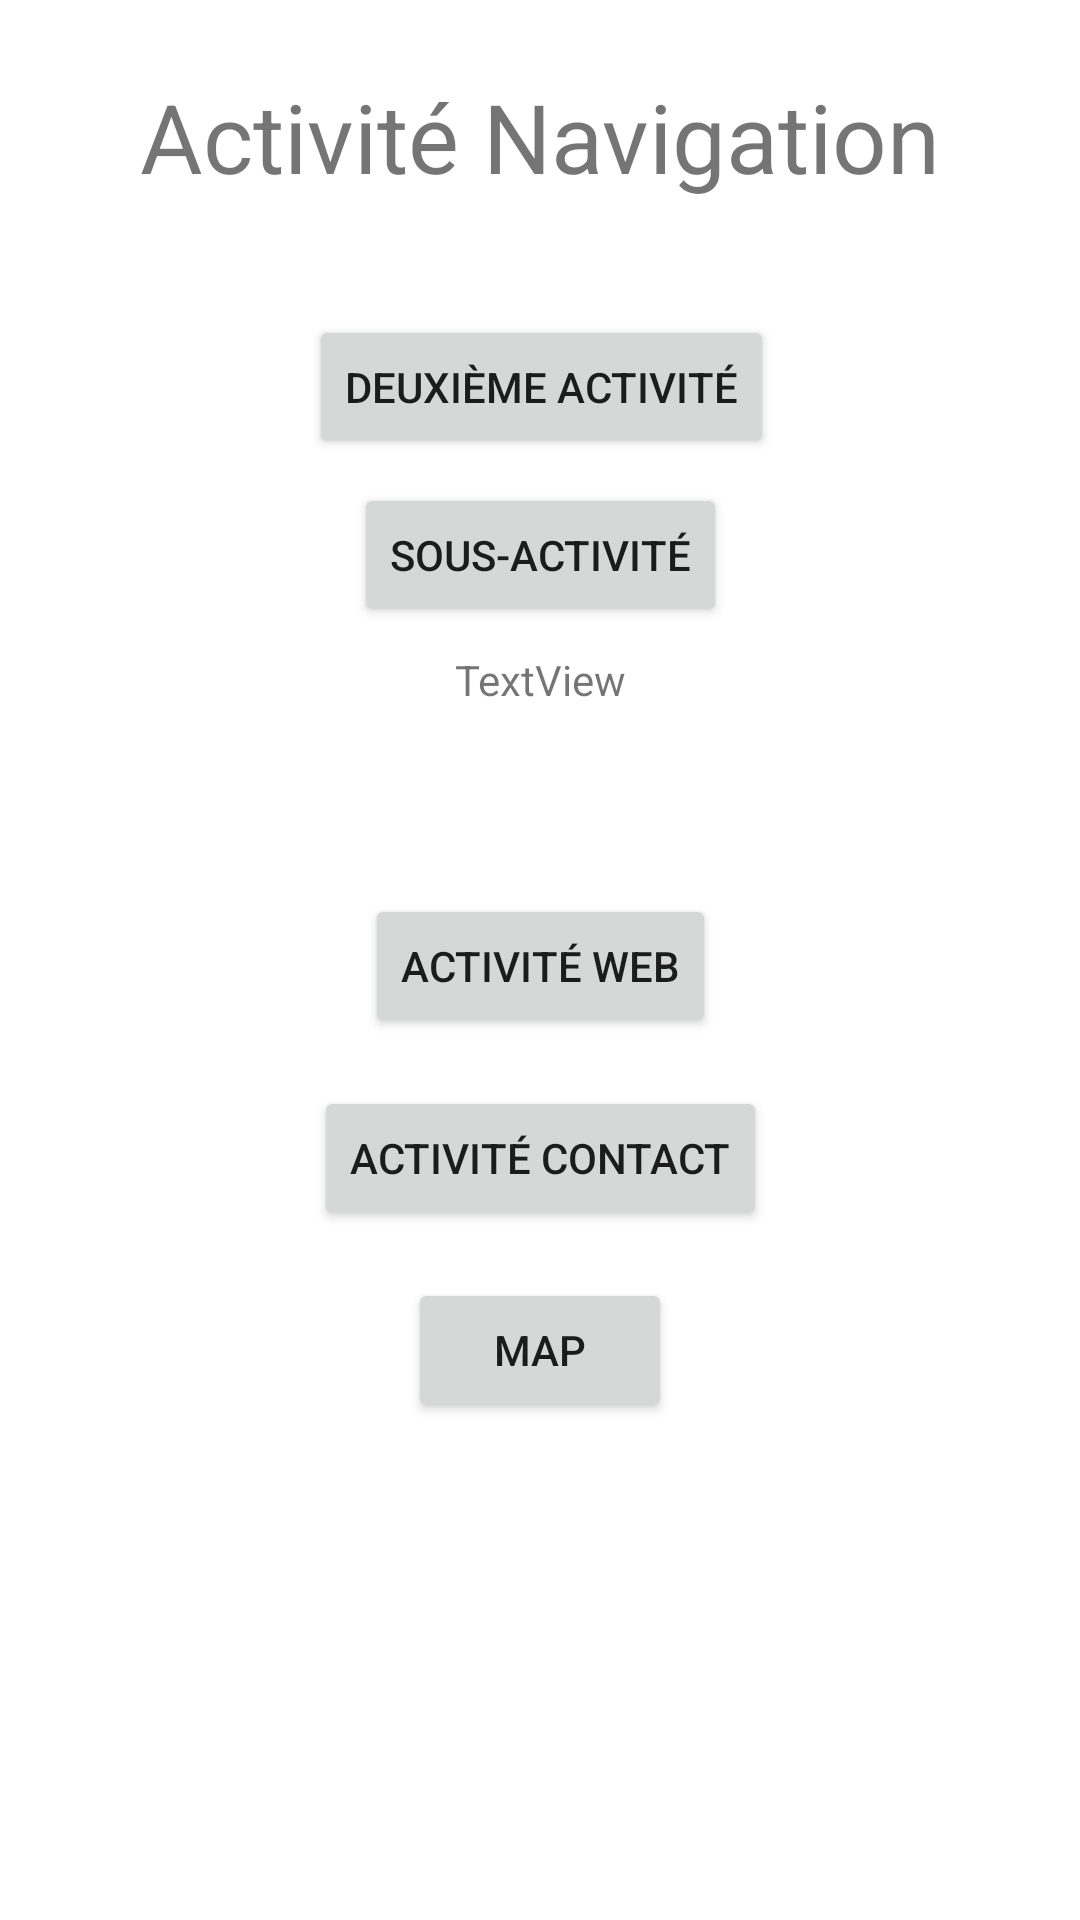

Here is an Android app screen rendered from its layout file. Give the layout XML and the strings, colors and styles it references.
<!-- AndroidManifest.xml: application theme Theme.Demo04_Navigation -->
<!-- res/layout/activity_main.xml -->
<?xml version="1.0" encoding="utf-8"?>
<androidx.constraintlayout.widget.ConstraintLayout xmlns:android="http://schemas.android.com/apk/res/android"
    xmlns:app="http://schemas.android.com/apk/res-auto"
    xmlns:tools="http://schemas.android.com/tools"
    android:id="@+id/layout"
    android:layout_width="match_parent"
    android:layout_height="match_parent"
    tools:context=".MainActivity">

    <TextView
        android:id="@+id/tv_titre1"
        android:layout_width="wrap_content"
        android:layout_height="wrap_content"
        android:layout_marginLeft="8dp"
        android:layout_marginTop="24dp"
        android:layout_marginRight="8dp"
        android:text="@string/activit_navigation"
        android:textSize="32sp"
        app:layout_constraintLeft_toLeftOf="parent"
        app:layout_constraintRight_toRightOf="parent"
        app:layout_constraintTop_toTopOf="parent" />

    <Button
        android:id="@+id/bt_activity2"
        android:layout_width="wrap_content"
        android:layout_height="wrap_content"
        android:layout_marginLeft="8dp"
        android:layout_marginTop="38dp"
        android:layout_marginRight="8dp"
        android:text="@string/deuxi_me_activit"
        app:layout_constraintHorizontal_bias="0.502"
        app:layout_constraintLeft_toLeftOf="parent"
        app:layout_constraintRight_toRightOf="parent"
        app:layout_constraintTop_toBottomOf="@+id/tv_titre1" />

    <Button
        android:id="@+id/bt_sactivity"
        android:layout_width="wrap_content"
        android:layout_height="wrap_content"
        android:layout_marginLeft="8dp"
        android:layout_marginTop="8dp"
        android:layout_marginRight="8dp"
        android:text="@string/sous_activit"
        app:layout_constraintLeft_toLeftOf="parent"
        app:layout_constraintRight_toRightOf="parent"
        app:layout_constraintTop_toBottomOf="@+id/bt_activity2" />

    <TextView
        android:id="@+id/tv_message"
        android:layout_width="wrap_content"
        android:layout_height="wrap_content"
        android:layout_marginLeft="8dp"
        android:layout_marginTop="8dp"
        android:layout_marginRight="8dp"
        android:text="@string/textview"
        app:layout_constraintLeft_toLeftOf="parent"
        app:layout_constraintRight_toRightOf="parent"
        app:layout_constraintTop_toBottomOf="@+id/bt_sactivity" />

    <Button
        android:id="@+id/bt_web"
        android:layout_width="wrap_content"
        android:layout_height="wrap_content"
        android:layout_marginLeft="8dp"
        android:layout_marginTop="62dp"
        android:layout_marginRight="8dp"
        android:text="@string/activit_web"
        app:layout_constraintHorizontal_bias="0.5"
        app:layout_constraintLeft_toLeftOf="parent"
        app:layout_constraintRight_toRightOf="parent"
        app:layout_constraintTop_toBottomOf="@+id/tv_message" />

    <Button
        android:id="@+id/bt_contact"
        android:layout_width="wrap_content"
        android:layout_height="wrap_content"
        android:layout_marginLeft="8dp"
        android:layout_marginTop="16dp"
        android:layout_marginRight="8dp"
        android:text="@string/activit_contact"
        app:layout_constraintLeft_toLeftOf="parent"
        app:layout_constraintRight_toRightOf="parent"
        app:layout_constraintTop_toBottomOf="@+id/bt_web" />

    <Button
        android:id="@+id/bt_map"
        android:layout_width="wrap_content"
        android:layout_height="wrap_content"
        android:layout_marginTop="16dp"
        android:text="@string/map"
        app:layout_constraintEnd_toEndOf="parent"
        app:layout_constraintStart_toStartOf="parent"
        app:layout_constraintTop_toBottomOf="@+id/bt_contact" />

</androidx.constraintlayout.widget.ConstraintLayout>
<!-- resources referenced by this layout -->
<resources>
  <string name="activit_contact">Activité Contact</string>
  <string name="activit_navigation">Activité Navigation</string>
  <string name="activit_web">Activité Web</string>
  <string name="deuxi_me_activit">Deuxième Activité</string>
  <string name="map">Map</string>
  <string name="sous_activit">Sous-Activité</string>
  <string name="textview">TextView</string>
  <style name="Theme.Demo04_Navigation" parent="Theme.MaterialComponents.DayNight.DarkActionBar">
          
          <item name="colorPrimary">@color/purple_500</item>
          <item name="colorPrimaryVariant">@color/purple_700</item>
          <item name="colorOnPrimary">@color/white</item>
          
          <item name="colorSecondary">@color/teal_200</item>
          <item name="colorSecondaryVariant">@color/teal_700</item>
          <item name="colorOnSecondary">@color/black</item>
          
          <item name="android:statusBarColor" tools:targetApi="l">?attr/colorPrimaryVariant</item>
          
      </style>
  <!-- not gathered from this repository: default colours our renderer supplied (Android Studio template values) -->
  <color name="purple_500">#FF6200EE</color>
  <color name="purple_700">#FF3700B3</color>
  <color name="teal_200">#FF03DAC5</color>
  <color name="teal_700">#FF018786</color>
  <color name="black">#FF000000</color>
  <color name="white">#FFFFFFFF</color>
</resources>
